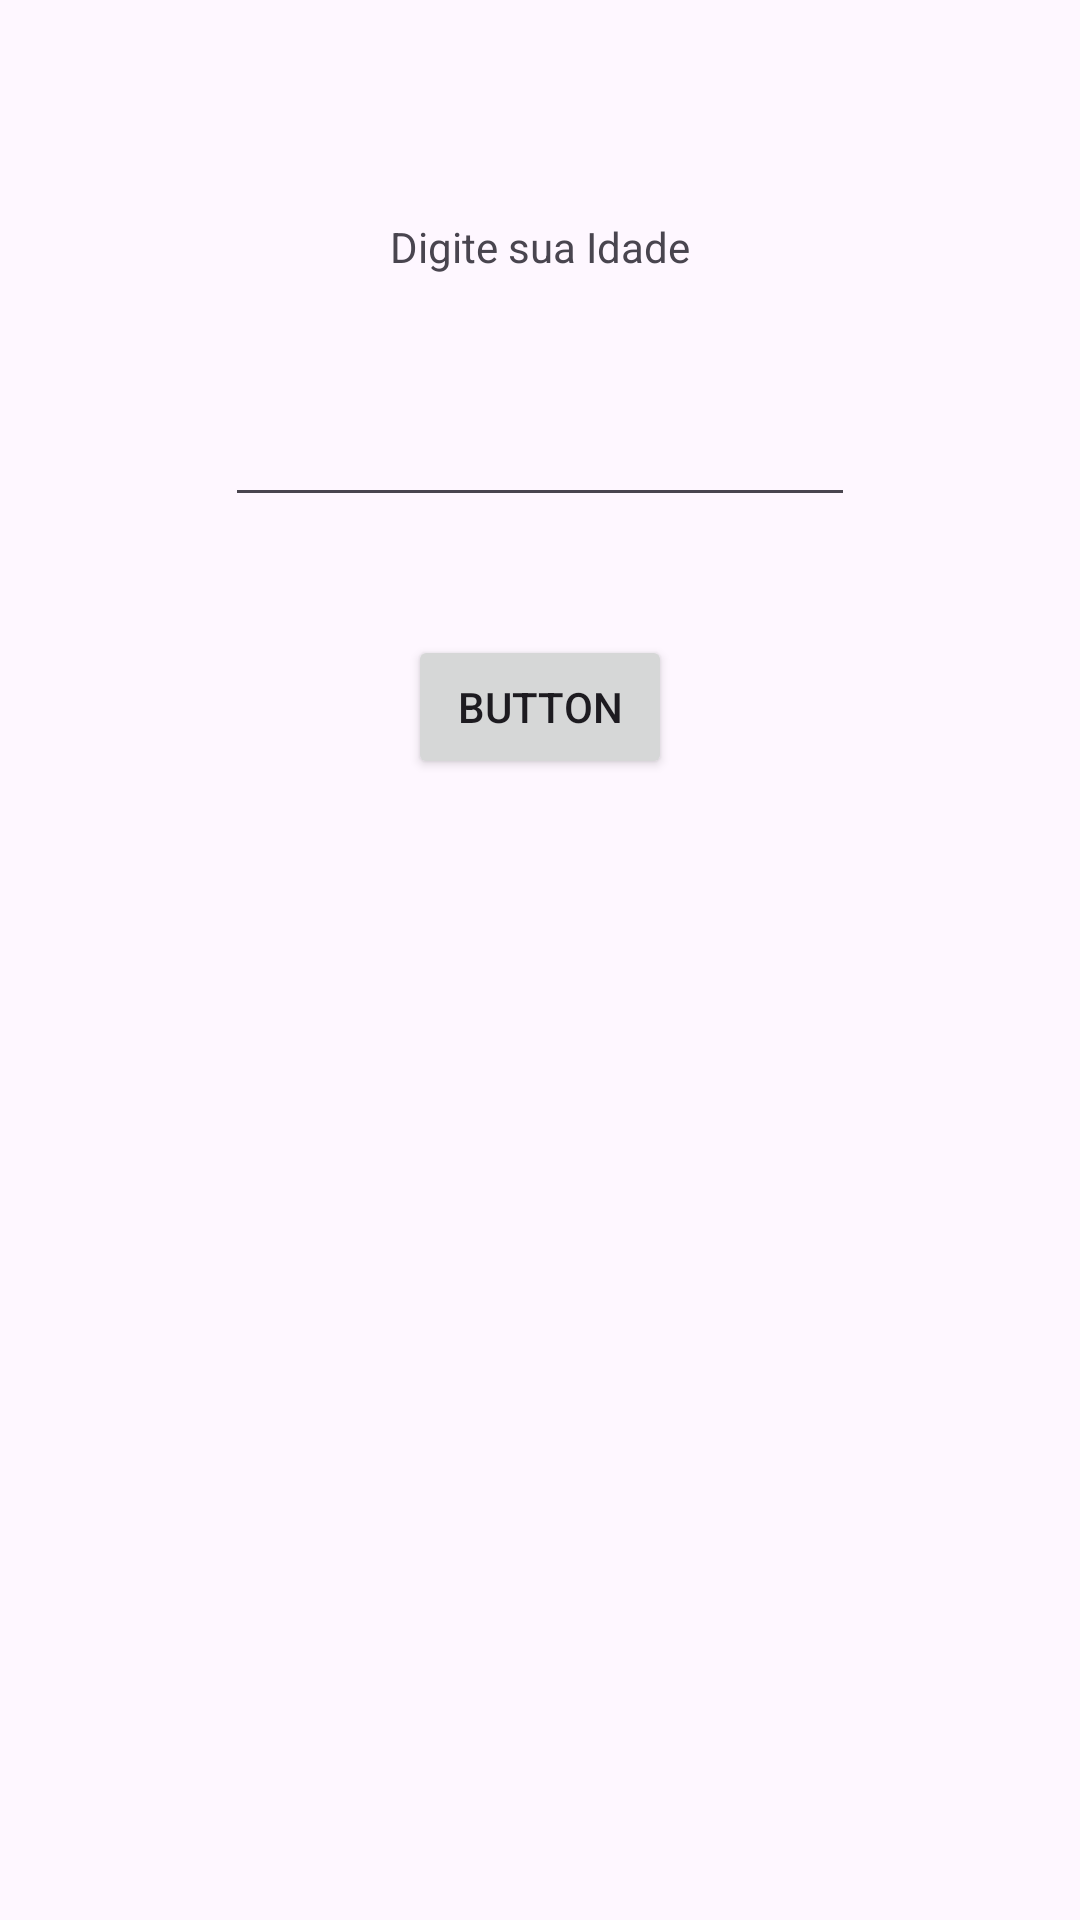

Produce the Android XML layout that renders to this screen, including the resource entries it uses.
<!-- AndroidManifest.xml: application theme Theme.Passscrem -->
<!-- res/layout/activity_main.xml -->
<?xml version="1.0" encoding="utf-8"?>
<androidx.constraintlayout.widget.ConstraintLayout xmlns:android="http://schemas.android.com/apk/res/android"
    xmlns:app="http://schemas.android.com/apk/res-auto"
    xmlns:tools="http://schemas.android.com/tools"
    android:id="@+id/main"
    android:layout_width="match_parent"
    android:layout_height="match_parent"
    tools:context=".MainActivity">

    <TextView
        android:id="@+id/textView"
        android:layout_width="wrap_content"
        android:layout_height="wrap_content"
        android:text="Digite sua Idade"
        app:layout_constraintBottom_toBottomOf="parent"
        app:layout_constraintEnd_toEndOf="parent"
        app:layout_constraintStart_toStartOf="parent"
        app:layout_constraintTop_toTopOf="parent"
        app:layout_constraintVertical_bias="0.117" />

    <Button
        android:id="@+id/bt_enviar"
        android:layout_width="wrap_content"
        android:layout_height="wrap_content"
        android:text="Button"
        app:layout_constraintBottom_toBottomOf="parent"
        app:layout_constraintEnd_toEndOf="parent"
        app:layout_constraintStart_toStartOf="parent"
        app:layout_constraintTop_toBottomOf="@+id/textView"
        app:layout_constraintVertical_bias="0.24" />

    <EditText
        android:id="@+id/et_idade"
        android:layout_width="wrap_content"
        android:layout_height="wrap_content"
        android:ems="10"
        android:inputType="number"
        app:layout_constraintBottom_toTopOf="@+id/bt_enviar"
        app:layout_constraintEnd_toEndOf="parent"
        app:layout_constraintStart_toStartOf="parent"
        app:layout_constraintTop_toBottomOf="@+id/textView" />

</androidx.constraintlayout.widget.ConstraintLayout>
<!-- resources referenced by this layout -->
<resources>
  <style name="Theme.Passscrem" parent="Base.Theme.Passscrem" />
  <style name="Base.Theme.Passscrem" parent="Theme.Material3.DayNight.NoActionBar">
          
          
      </style>
</resources>
